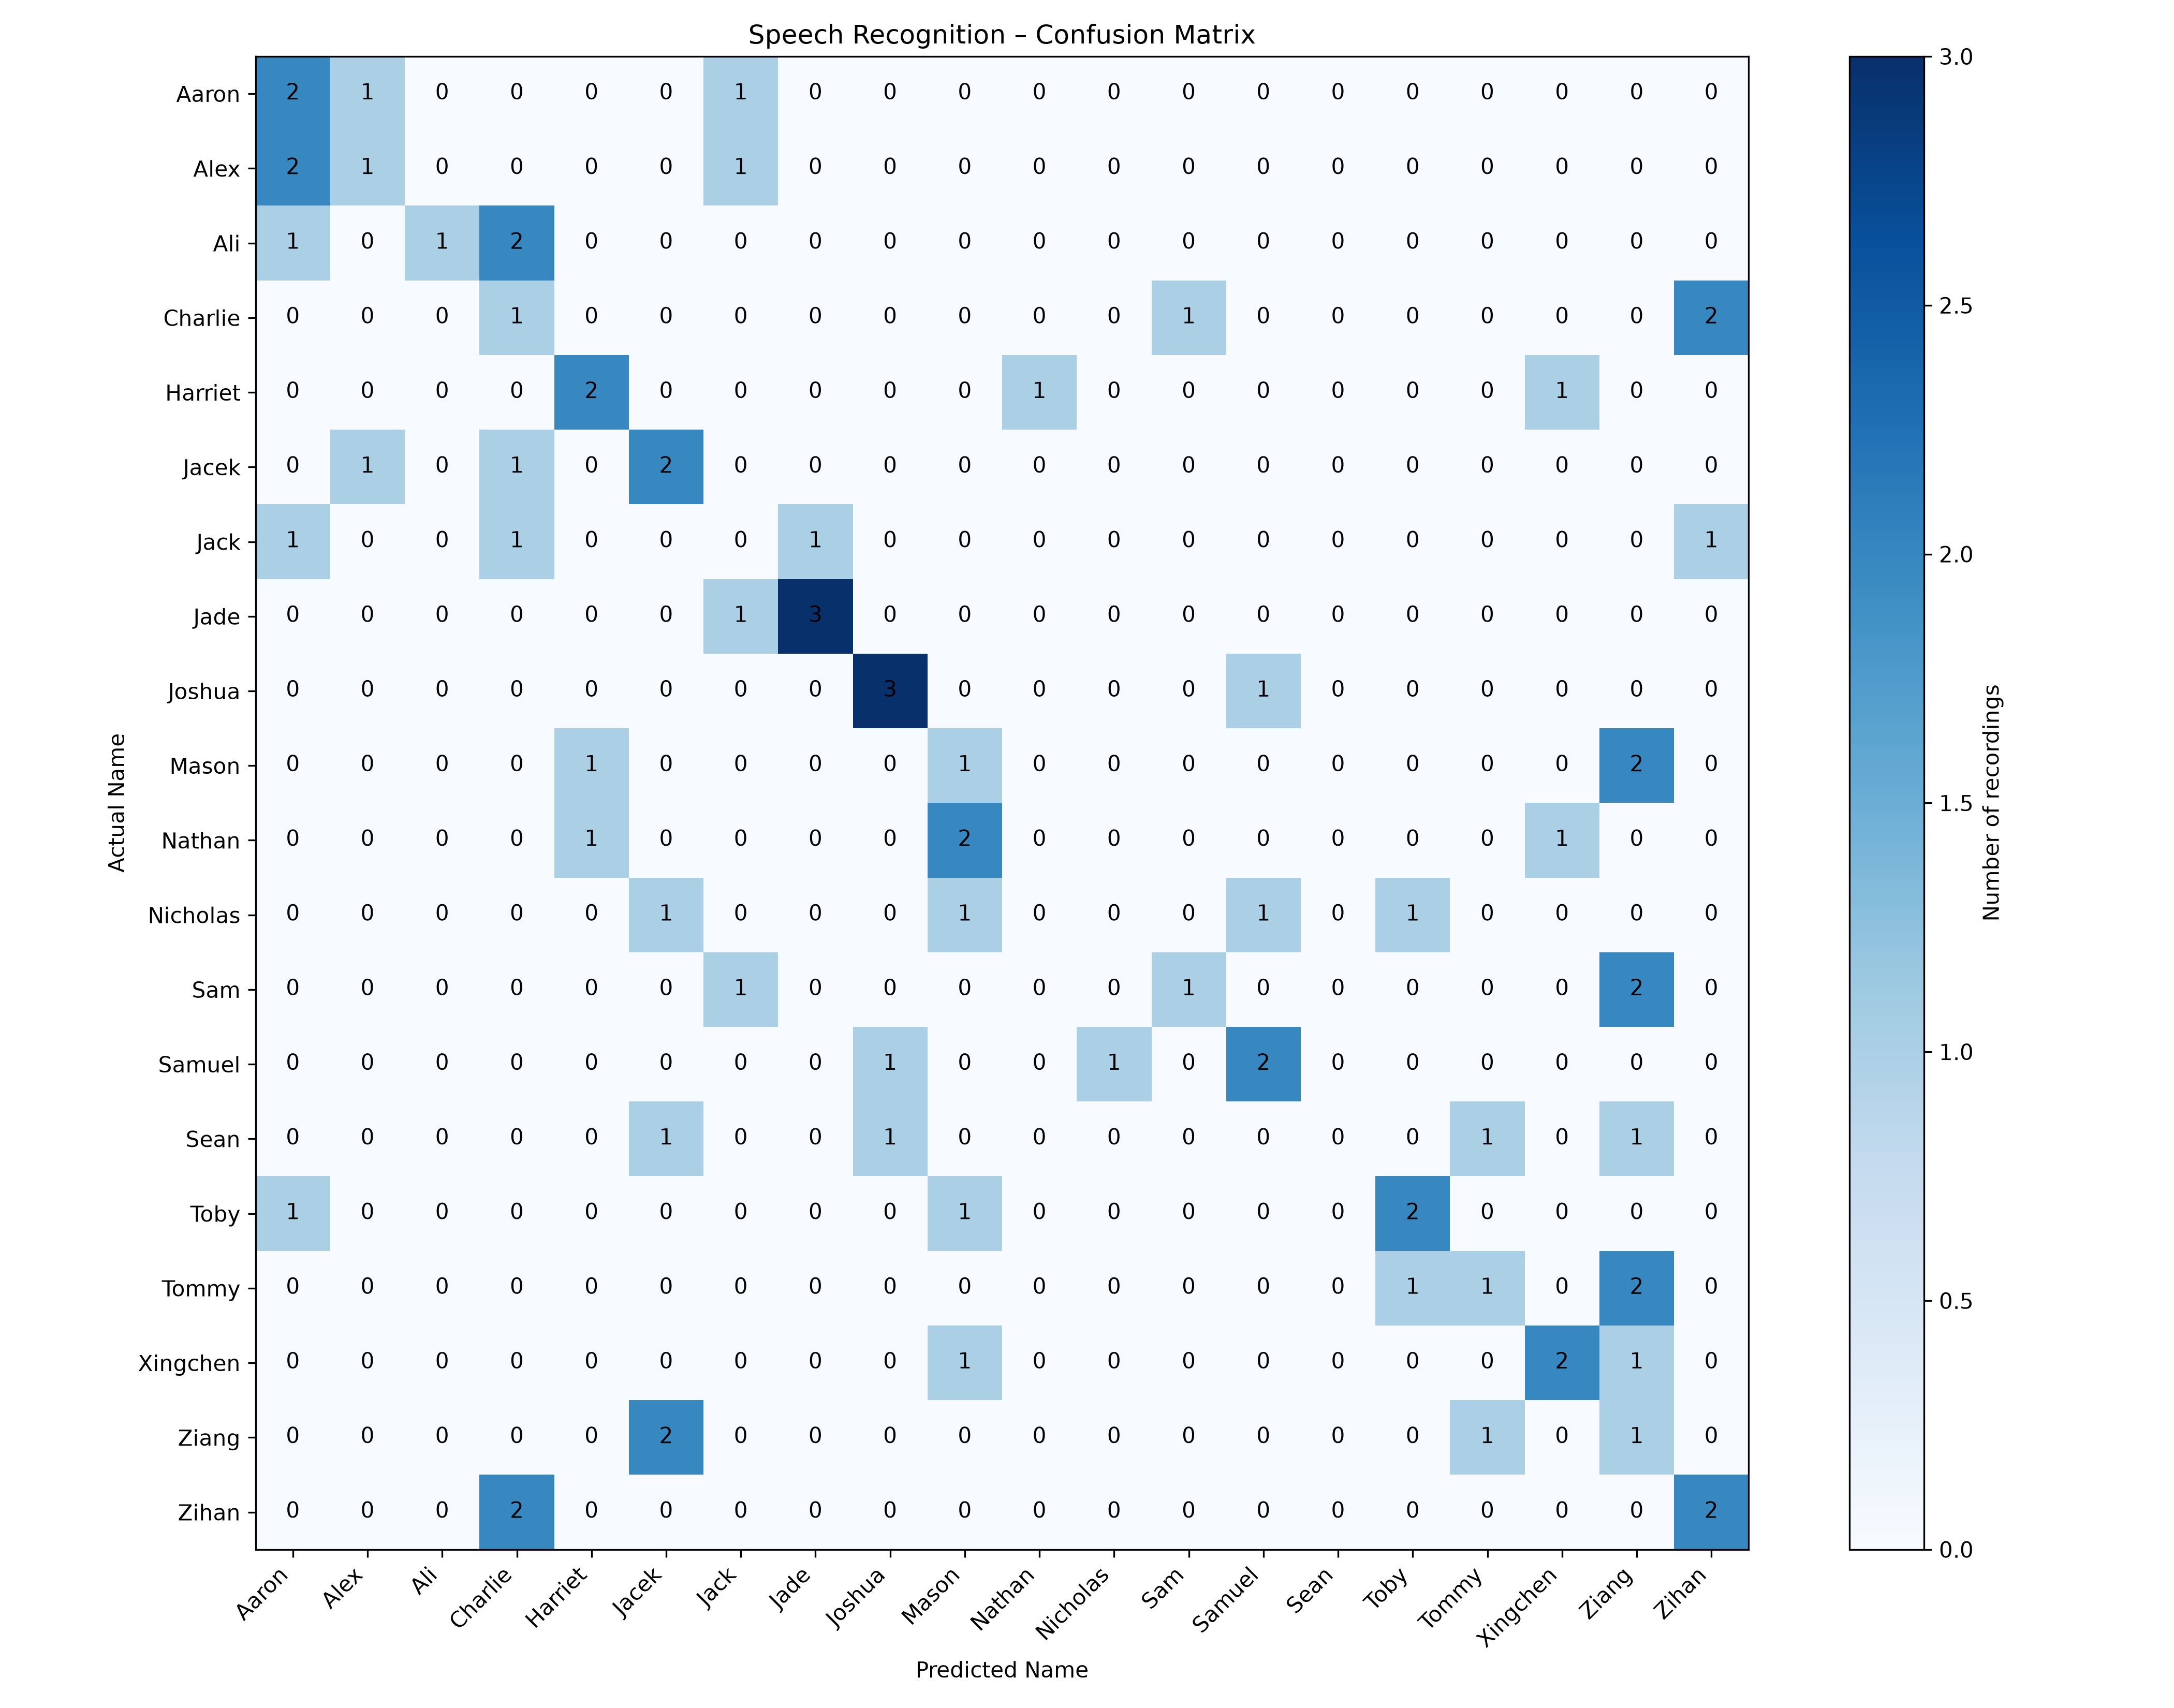

The file beside this chart, header and first rows:
, Aaron, Alex, Ali, Charlie, Harriet, Jacek, Jack, Jade, Joshua, Mason, Nathan, Nicholas, Sam, Samuel, Sean, Toby, Tommy, Xingchen, Ziang, Zihan
Aaron, 2, 1, 0, 0, 0, 0, 1, 0, 0, 0, 0, 0, 0, 0, 0, 0, 0, 0, 0, 0
Alex, 2, 1, 0, 0, 0, 0, 1, 0, 0, 0, 0, 0, 0, 0, 0, 0, 0, 0, 0, 0
Ali, 1, 0, 1, 2, 0, 0, 0, 0, 0, 0, 0, 0, 0, 0, 0, 0, 0, 0, 0, 0
Charlie, 0, 0, 0, 1, 0, 0, 0, 0, 0, 0, 0, 0, 1, 0, 0, 0, 0, 0, 0, 2
Harriet, 0, 0, 0, 0, 2, 0, 0, 0, 0, 0, 1, 0, 0, 0, 0, 0, 0, 1, 0, 0
Jacek, 0, 1, 0, 1, 0, 2, 0, 0, 0, 0, 0, 0, 0, 0, 0, 0, 0, 0, 0, 0
Jack, 1, 0, 0, 1, 0, 0, 0, 1, 0, 0, 0, 0, 0, 0, 0, 0, 0, 0, 0, 1
Jade, 0, 0, 0, 0, 0, 0, 1, 3, 0, 0, 0, 0, 0, 0, 0, 0, 0, 0, 0, 0
Joshua, 0, 0, 0, 0, 0, 0, 0, 0, 3, 0, 0, 0, 0, 1, 0, 0, 0, 0, 0, 0
Mason, 0, 0, 0, 0, 1, 0, 0, 0, 0, 1, 0, 0, 0, 0, 0, 0, 0, 0, 2, 0
Nathan, 0, 0, 0, 0, 1, 0, 0, 0, 0, 2, 0, 0, 0, 0, 0, 0, 0, 1, 0, 0
Nicholas, 0, 0, 0, 0, 0, 1, 0, 0, 0, 1, 0, 0, 0, 1, 0, 1, 0, 0, 0, 0
Sam, 0, 0, 0, 0, 0, 0, 1, 0, 0, 0, 0, 0, 1, 0, 0, 0, 0, 0, 2, 0
Samuel, 0, 0, 0, 0, 0, 0, 0, 0, 1, 0, 0, 1, 0, 2, 0, 0, 0, 0, 0, 0
Sean, 0, 0, 0, 0, 0, 1, 0, 0, 1, 0, 0, 0, 0, 0, 0, 0, 1, 0, 1, 0
Toby, 1, 0, 0, 0, 0, 0, 0, 0, 0, 1, 0, 0, 0, 0, 0, 2, 0, 0, 0, 0
Tommy, 0, 0, 0, 0, 0, 0, 0, 0, 0, 0, 0, 0, 0, 0, 0, 1, 1, 0, 2, 0
Xingchen, 0, 0, 0, 0, 0, 0, 0, 0, 0, 1, 0, 0, 0, 0, 0, 0, 0, 2, 1, 0
Ziang, 0, 0, 0, 0, 0, 2, 0, 0, 0, 0, 0, 0, 0, 0, 0, 0, 1, 0, 1, 0
Zihan, 0, 0, 0, 2, 0, 0, 0, 0, 0, 0, 0, 0, 0, 0, 0, 0, 0, 0, 0, 2
